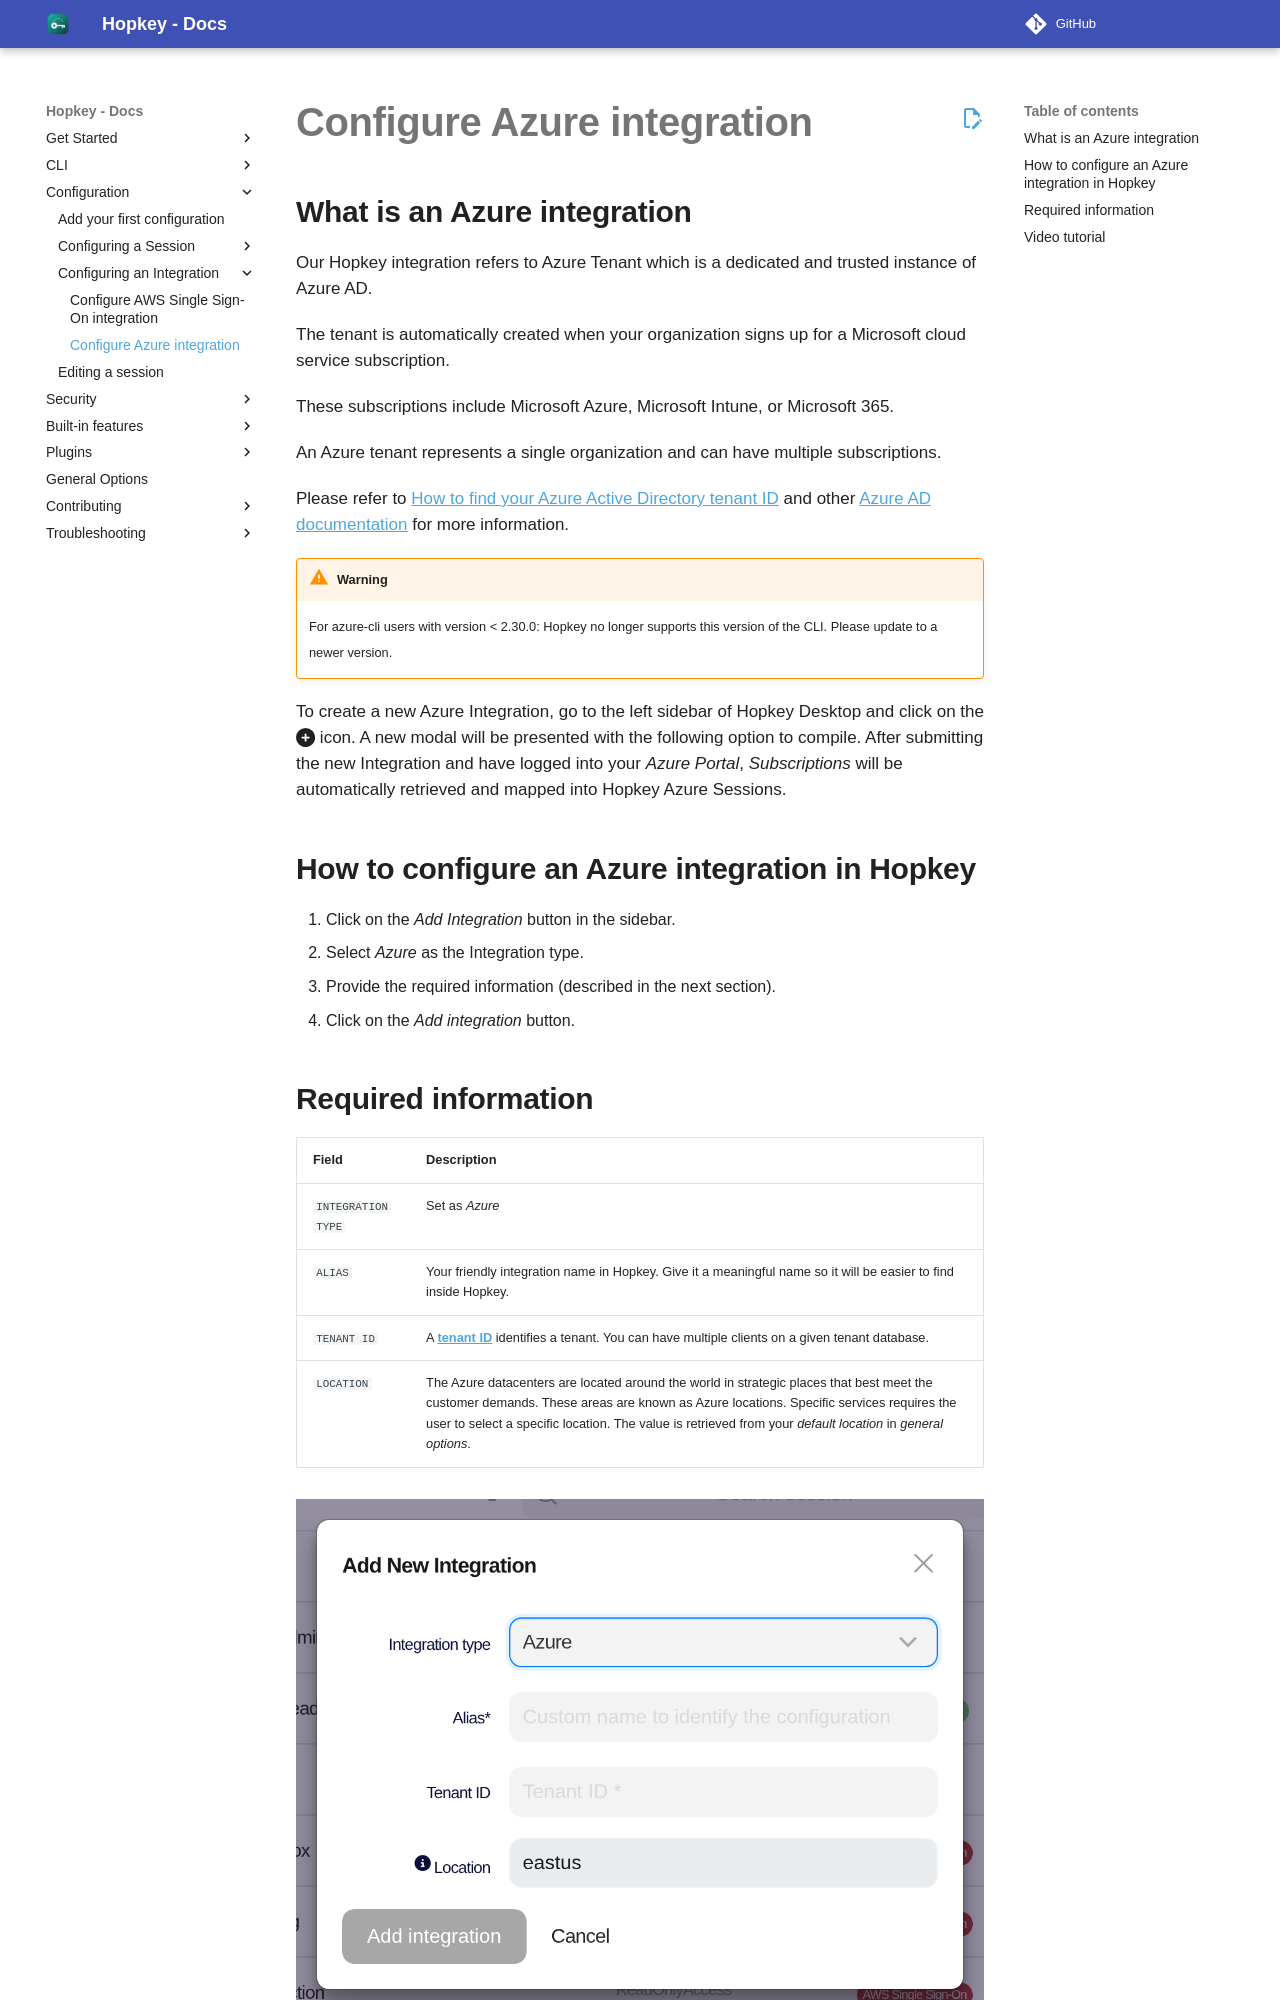

repository: willroll/hopkey · page: 0.26.1/configuring-integration/configure-azure-integration/index.html · generator: mkdocs

---
title: "Configure an Azure integration"
description: "Our Hopkey integration refers to Azure Tenant which is a dedicated and trusted instance of Azure AD."
pageType: "integration"
structured_data_how_to_title: "Configure an Azure integration"
structured_data_how_to_tip1: "Click on the _Add Integration_ button in the sidebar."
structured_data_how_to_tip2: "Select _Azure_ as the Integration type."
structured_data_how_to_tip3: "Provide the required information (described in the next section)."
structured_data_how_to_tip4: "Click on the _Add integration_ button."
social_title: "Configure an Azure integration"
social_description: "Our Hopkey integration refers to Azure Tenant which is a dedicated and trusted instance of Azure AD."
social_relative_image_path: "azure.png"
sitemap_video_title: "Configure an Azure integration"
sitemap_video_content: "newuxui/azure-integration.mp4"
---

## What is an Azure integration

Our Hopkey integration refers to Azure Tenant which is a dedicated and trusted instance of Azure AD.

The tenant is automatically created when your organization signs up for a Microsoft cloud service subscription.

These subscriptions include Microsoft Azure, Microsoft Intune, or Microsoft 365. 

An Azure tenant represents a single organization and can have multiple subscriptions.

Please refer to [How to find your Azure Active Directory tenant ID](https://docs.microsoft.com/en-us/azure/active-directory/fundamentals/active-directory-how-to-find-tenant){: target='_blank'} and other [Azure AD documentation](https://docs.microsoft.com/en-us/azure/active-directory/fundamentals/active-directory-whatis){: target='_blank'} for more information.

!!! Warning

    For azure-cli users with version < 2.30.0: Hopkey no longer supports this version of the CLI. Please update to a newer version.

To create a new Azure Integration, go to the left sidebar of Hopkey Desktop and click on the :fontawesome-solid-circle-plus: icon. 
A new modal will be presented with the following option to compile. After submitting the new Integration 
and have logged into your *Azure Portal*, 
*Subscriptions* will be automatically retrieved and mapped into Hopkey Azure Sessions.

## How to configure an Azure integration in Hopkey

1. Click on the _Add Integration_ button in the sidebar.
2. Select _Azure_ as the Integration type.
3. Provide the required information (described in the next section).
4. Click on the _Add integration_ button.
